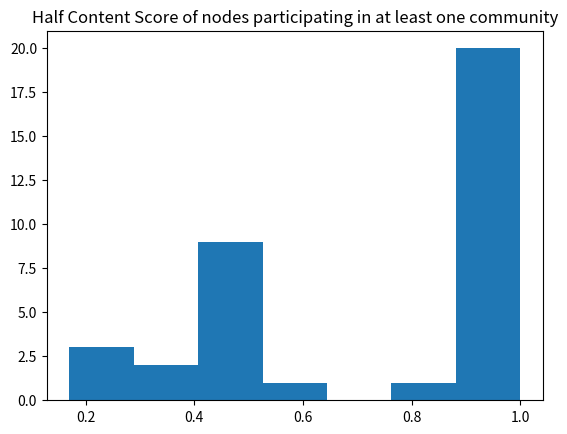

This chart was generated by the following Python code:


from matplotlib.ticker import PercentFormatter

import pylab as plt
import numpy as np



x = list()

'''
with open("../Results Stats 1510/MaxIntegratedInClusterToTotalLabels.txt", 'r') as readfile:
    for line in readfile:
        x.append(float(line.split()[-1]))
'''

x= [1	,
1	,
1	,
0.2	,
0.22	,
1	,
0.5	,
1	,
0.17	,
1	,
0.43	,
1	,
1	,
0.8	,
0.43	,
1	,
0.89	,
0.5	,
0.4	,
1	,
0.5	,
1	,
0.5	,
0.57	,
1	,
0.44	,
1	,
1	,
1	,
1	,
1	,
0.5	,
1	,
0.36	,
0.43	,
1	,

]

plt.hist(x, bins='auto')
plt.title("Half Content Score of nodes participating in at least one community")
#plt.title("Proportion of node's links with a community to its total edges in the network")
#plt.title("Community focus of nodes belonging to at least one community")
plt.show()
